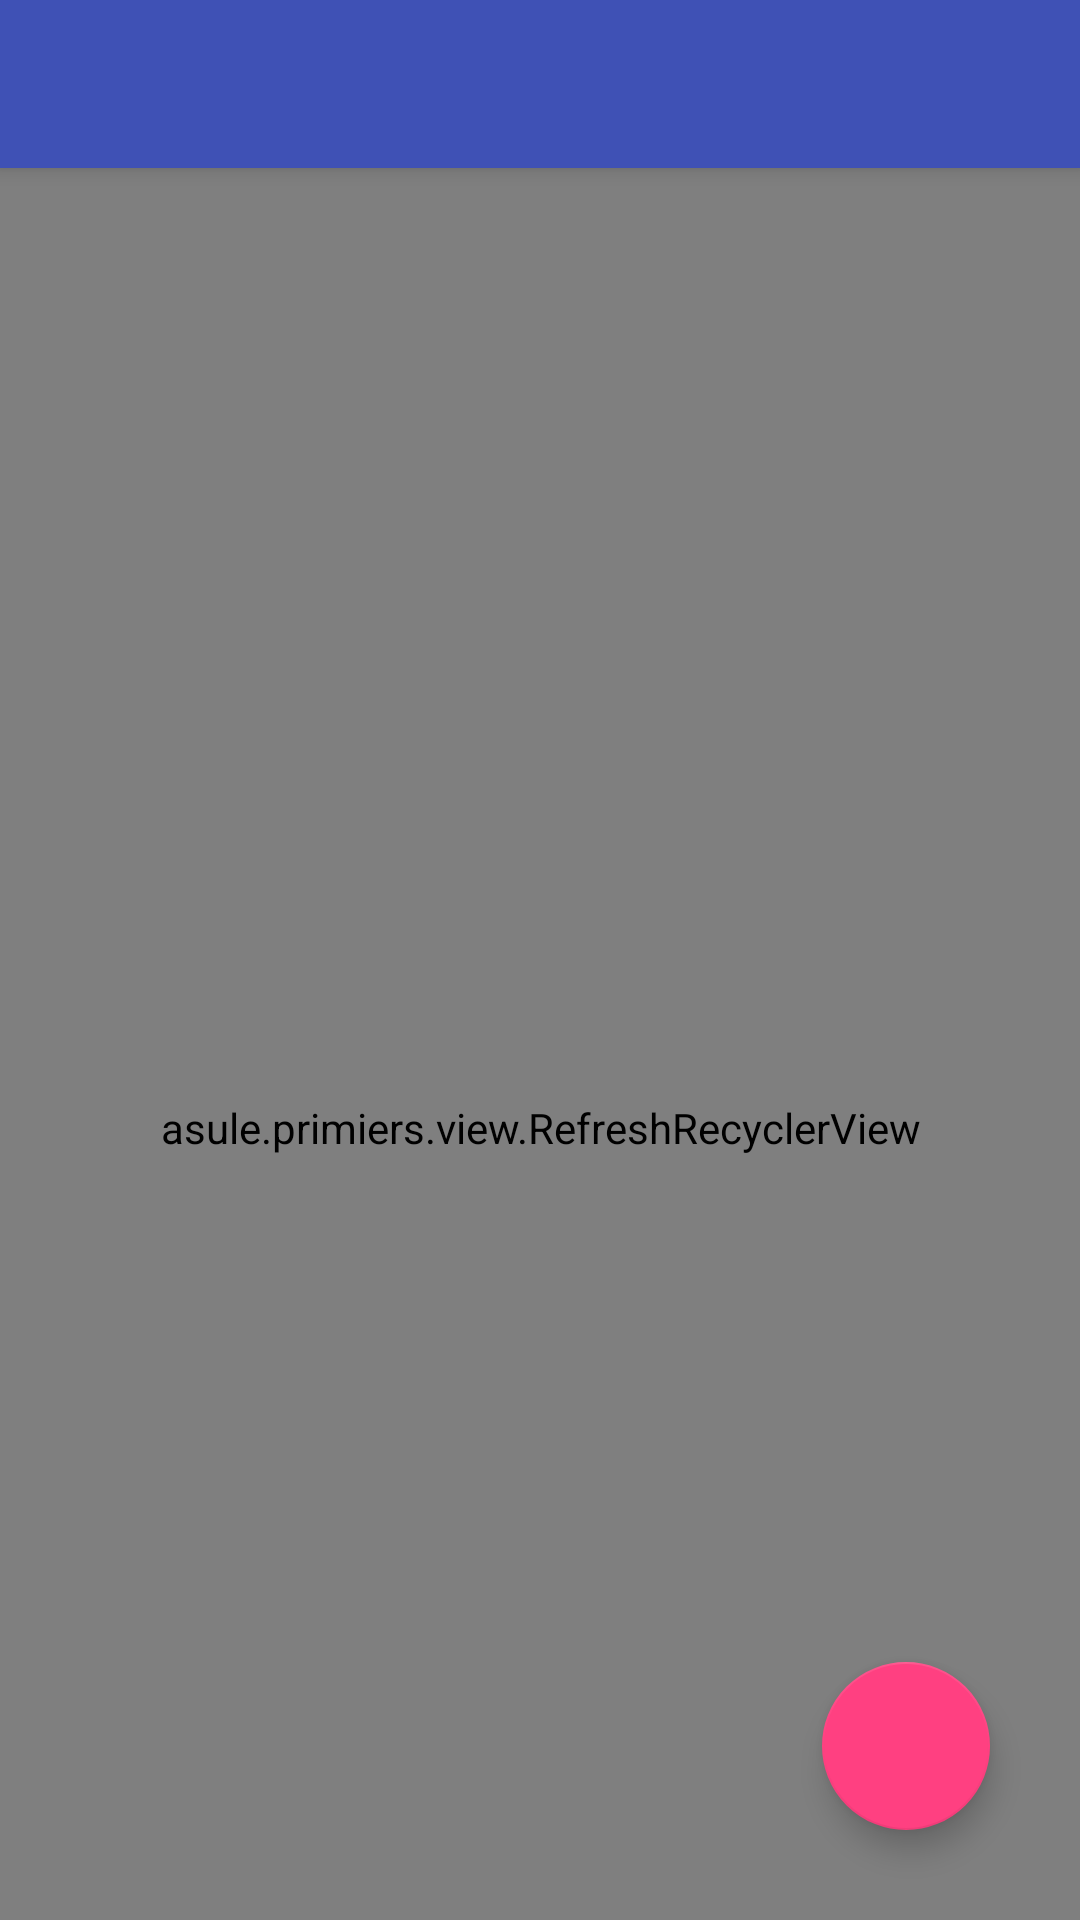

This screen was rendered from an Android layout file. Write that file and the resources it references.
<!-- AndroidManifest.xml: application theme PRIMIERS_THEME -->
<!-- res/layout/activity_demo.xml -->
<?xml version="1.0" encoding="utf-8"?>
<android.support.design.widget.CoordinatorLayout
    xmlns:app="http://schemas.android.com/apk/res-auto"
    xmlns:android="http://schemas.android.com/apk/res/android"
    android:layout_width="match_parent"
    android:layout_height="match_parent">


    <android.support.design.widget.AppBarLayout
        android:layout_width="match_parent"
        android:layout_height="wrap_content">

        <android.support.v7.widget.Toolbar
            app:layout_scrollFlags="scroll|enterAlways"
            android:background="@color/colorPrimary"
            android:id="@+id/toolbar_main"
            android:layout_width="match_parent"
            android:layout_height="wrap_content">

        </android.support.v7.widget.Toolbar>

    </android.support.design.widget.AppBarLayout>


<asule.primiers.view.RefreshRecyclerView
        app:layout_behavior="@string/appbar_scrolling_view_behavior"
        android:id="@+id/recyclerView"
        android:layout_width="match_parent"
        android:layout_height="match_parent"/>

<android.support.design.widget.FloatingActionButton
        android:layout_margin="30dp"
        android:id="@+id/btn_floating"
        android:layout_gravity="bottom|right"
        android:layout_width="wrap_content"
        android:layout_height="wrap_content" />
</android.support.design.widget.CoordinatorLayout>
<!-- resources referenced by this layout -->
<resources>
  <color name="colorPrimary">#3F51B5</color>
  <style name="PRIMIERS_THEME" parent="AppTheme">
      </style>
  <style name="AppTheme" parent="Theme.AppCompat.Light.NoActionBar">
          <item name="colorPrimary">@color/colorPrimary</item>    
          <item name="colorPrimaryDark">@color/colorPrimaryDark</item>
          <item name="colorAccent">@color/colorAccent</item>
          <item name="android:textSize">@dimen/text_small</item>
          
      </style>
  <color name="colorPrimaryDark">#303F9F</color>
  <color name="colorAccent">#FF4081</color>
  <dimen name="text_small">14sp</dimen>
</resources>
